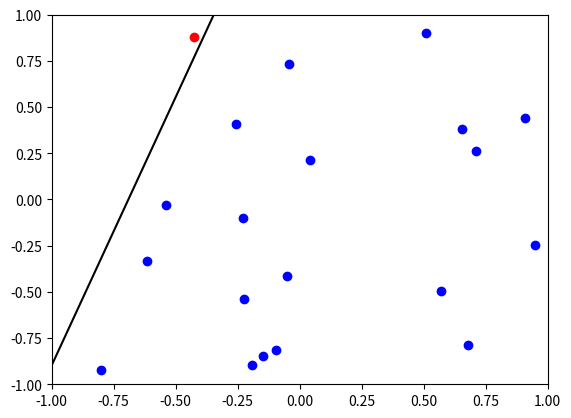
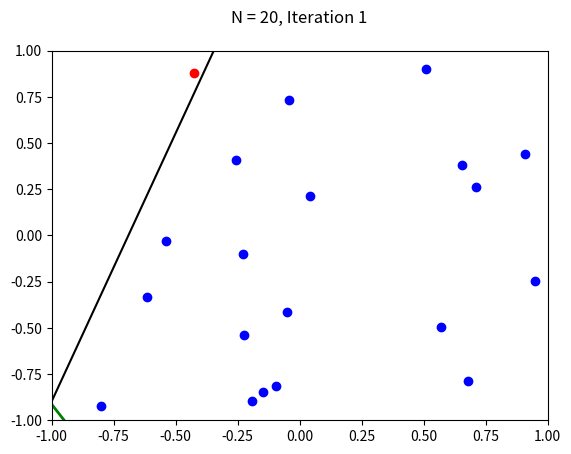
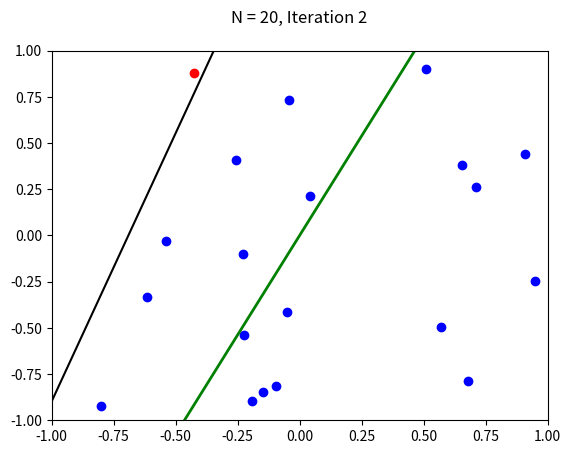
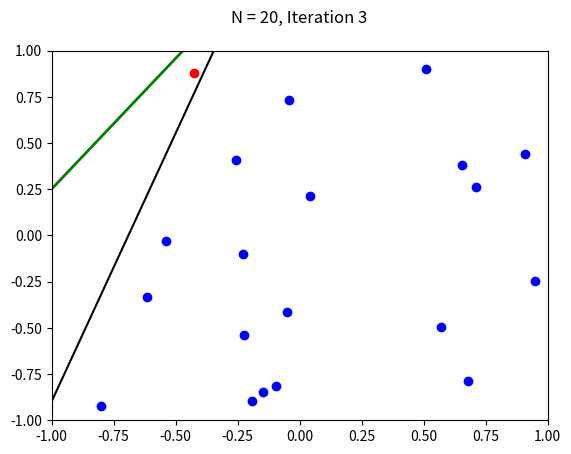
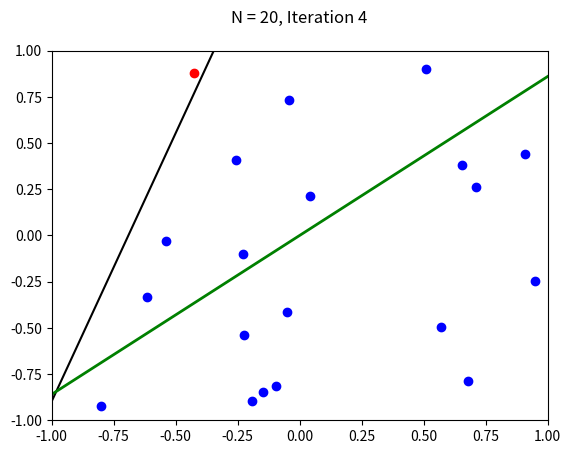
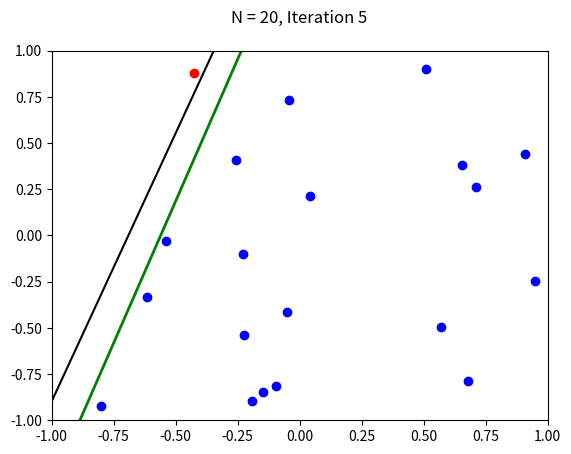

Python code for these plots, in order:
import numpy
import matplotlib.pyplot as plt


class Perceptron(object):
    """ Perceptron Learning Algorithm implementation
    """

    def __init__(self, N):
        """ generates the training set; the pla will try to aproximate self.V
        using this training set
        """
        # define two random points
        xA, yA, xB, yB = self._generate_random_numbers(4)
        # define a line given the two points
        self.V = numpy.array([xB * yA - xA * yB, yB - yA, xA - xB])
        # generate a training set using the line
        self.X = self._generate_training_set(N)

    def _generate_random_numbers(self, N):
        """ return N random numbers within [-1, 1]
        """
        return [numpy.random.uniform(-1, 1) for i in range(N)]

    def _generate_training_set(self, N):
        """ generates N random points within [-1, 1] x [-1, 1] and evaluates
        them with self.V
        """
        X = []
        for i in range(N):
            xA, yA = self._generate_random_numbers(2)
            x = numpy.array([1, xA, yA])
            s = int(numpy.sign(self.V.T.dot(x)))
            X.append((x, s))
        return X

    def plot(self, mispts=None, vec=None, save=False):
        """
        """
        plt.figure()
        plt.xlim(-1, 1)
        plt.ylim(-1, 1)
        V = self.V
        a, b = -V[1] / V[2], -V[0] / V[2]
        l = numpy.linspace(-1, 1)
        plt.plot(l, a * l + b, 'k-')
        cols = {1: 'r', -1: 'b'}
        for x, s in self.X:
            plt.plot(x[1], x[2], cols[s] + 'o')
        if mispts:
            for x, s in mispts:
                plt.plot(x[1], x[2], cols[s] + '.')
        if vec is not None:
            aa, bb = -vec[1] / vec[2], -vec[0] / vec[2]
            plt.plot(l, aa * l + bb, 'g-', lw=2)
        if save:
            if not mispts:
                plt.title('N = %s' % (str(len(self.X))))
            else:
                plt.title('N = %s with %s test points' % (str(len(self.X)), str(len(mispts))))
            plt.savefig('p_N%s' % (str(len(self.X))), dpi=200, bbox_inches='tight')
        # plt.show()

    def _has_misclassified_points(self, vec):
        """ returns the fraction of misclassified points
        """
        X, N = self.X, len(self.X)
        for x, s in X:
            if int(numpy.sign(vec.T.dot(x))) != s:
                return True
        return False
 
    def _choose_miscl_point(self, vec):
        """ returns the first misclassified point it finds
        """
        X = self.X
        for x, s in X:
            if int(numpy.sign(vec.T.dot(x))) != s:
                return (x, s)
 
    def pla(self, save=False):
        """ Perceptron Learnin Algorithm
        """
        # initialize the weigths to zeros
        X, N = self.X, len(self.X)
        w = numpy.zeros(3)
        iteration = 0
        # iterate until all points are correctly classified
        while self._has_misclassified_points(w):
            iteration += 1
            # pick random misclassified point
            x, s = self._choose_miscl_point(w)
            # update weights
            w += s * x
            if save:
                self.plot(vec=w)
                plt.title('N = %s, Iteration %s\n' % (str(N), str(iteration)))
                plt.savefig('p_N%s_it%s' % (str(N), str(iteration)), dpi=200, bbox_inches='tight')
        self.w = w

if __name__ == "__main__":
    p = Perceptron(20)
    p.plot()
    p.pla(save=True)
